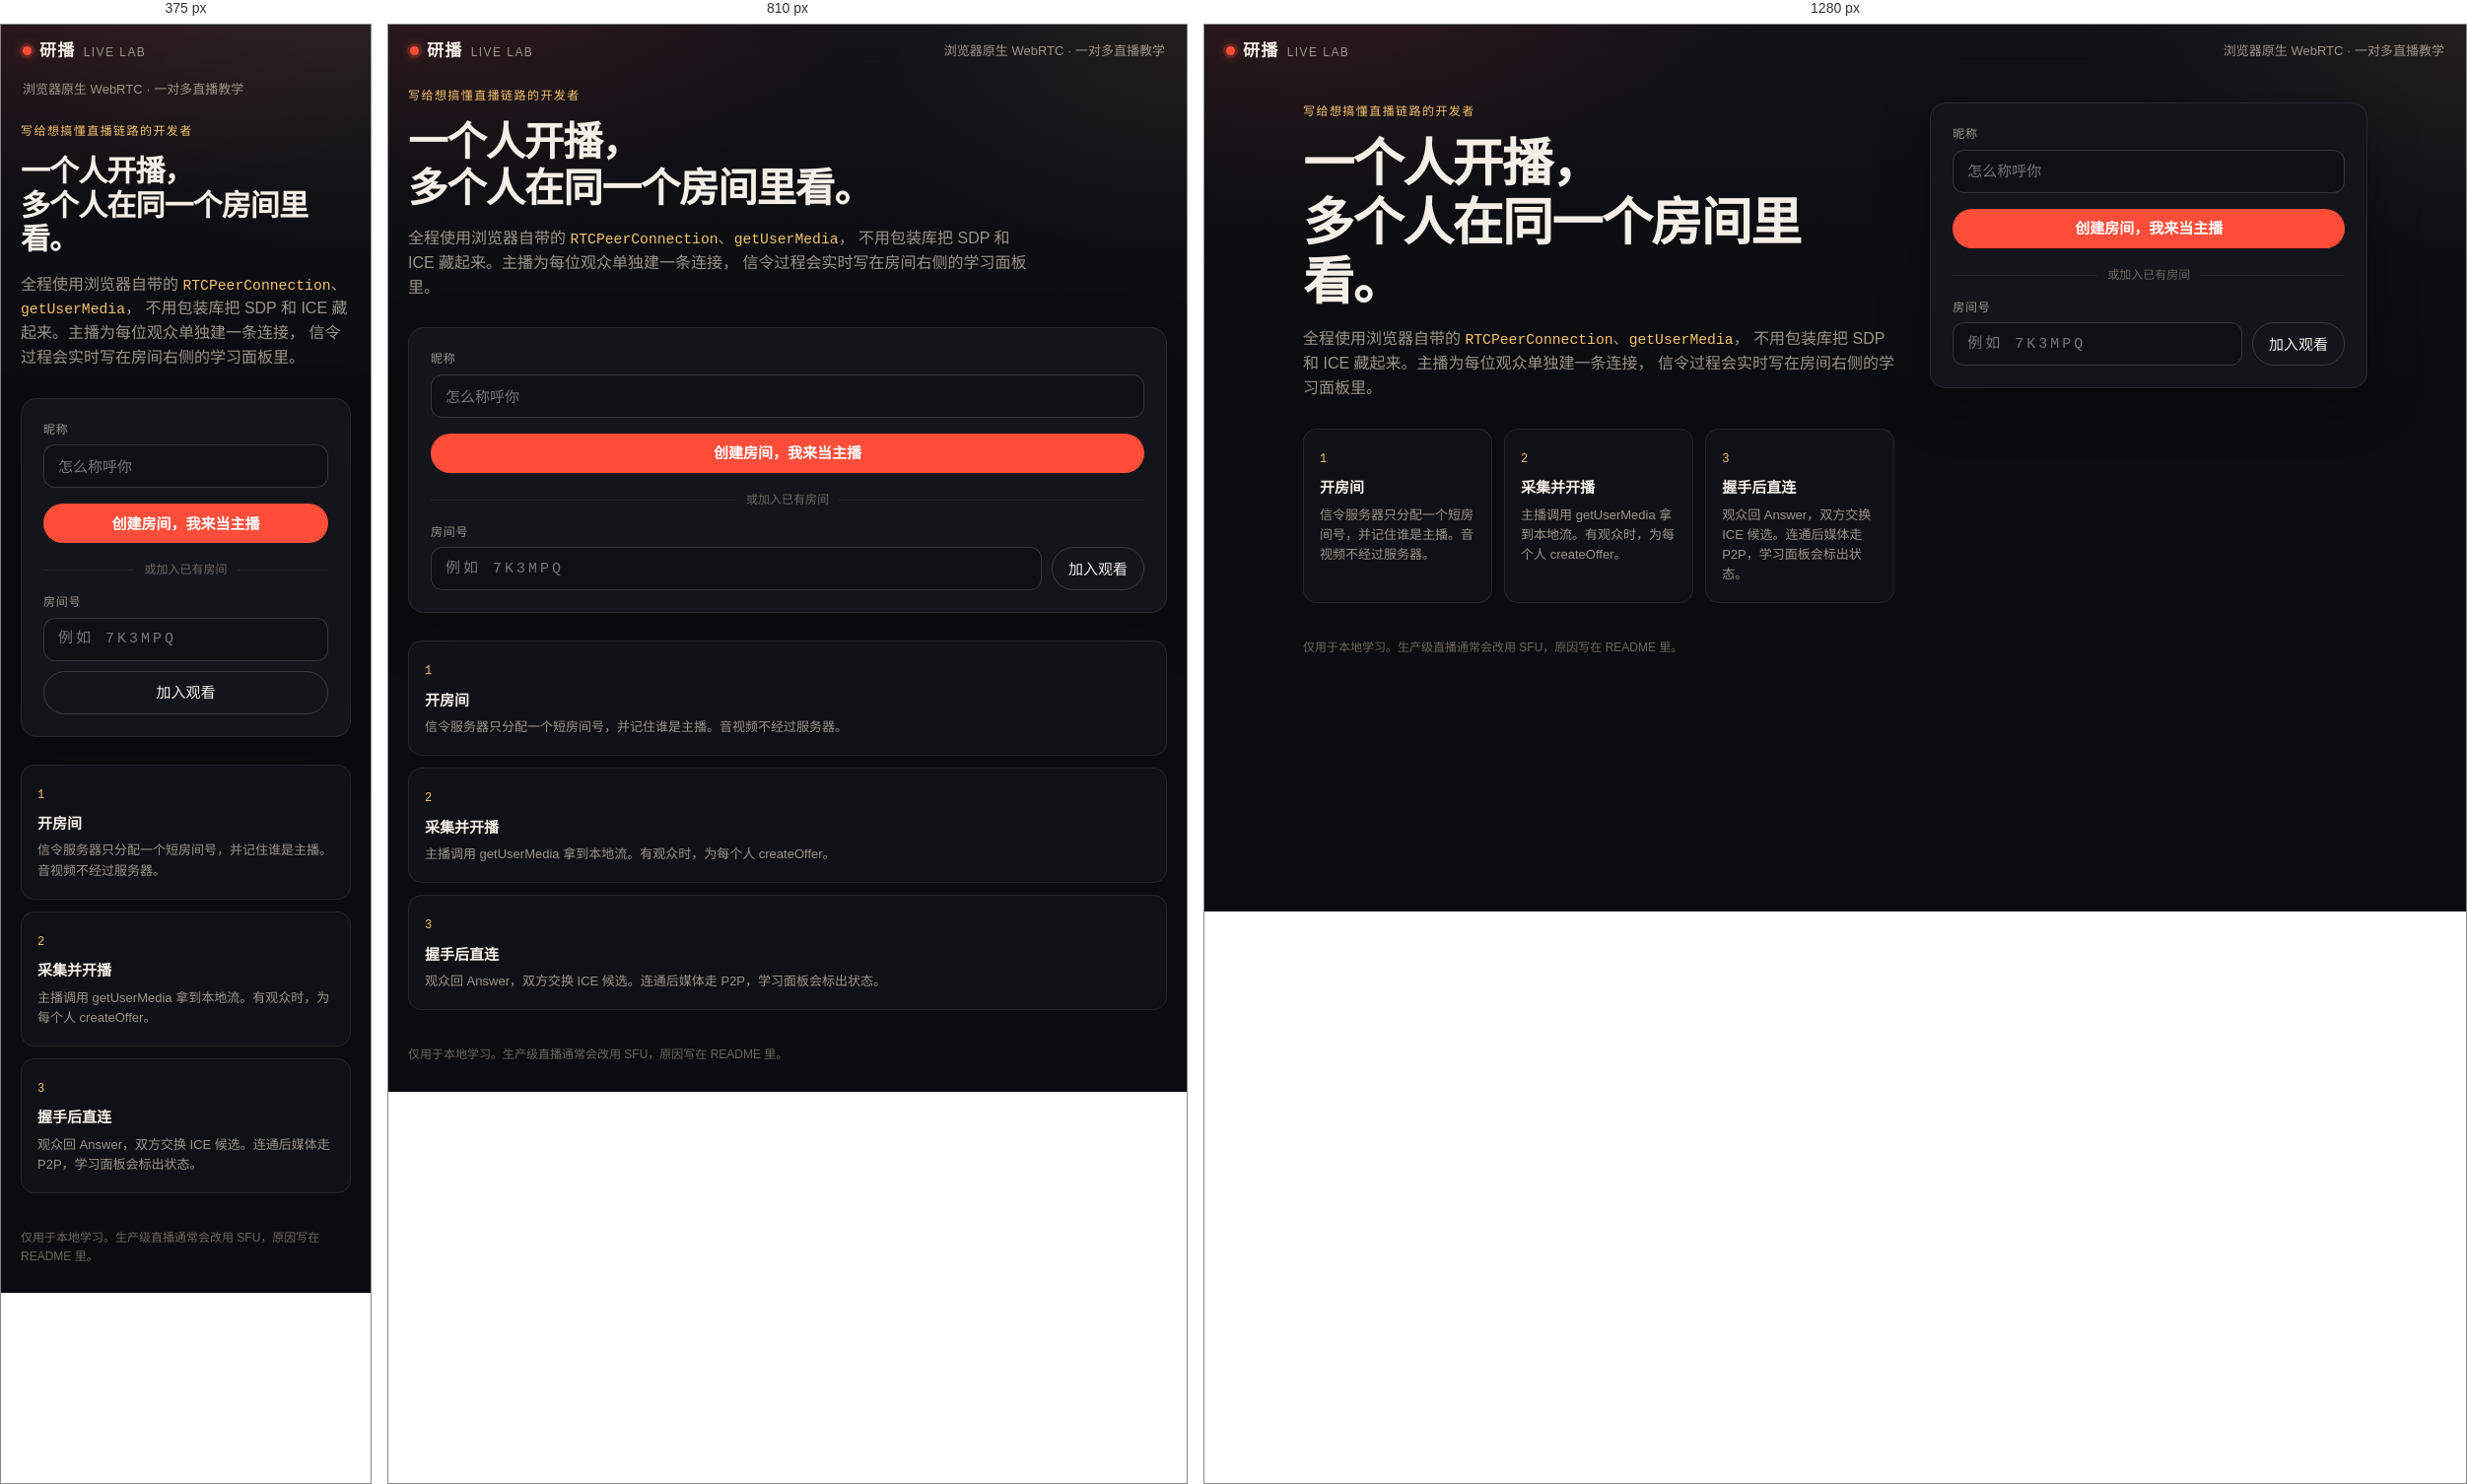
Rendered at 375 px, 810 px and 1280 px, left to right.

<!-- file: index.html -->
<!DOCTYPE html>
<html lang="zh-CN">
<head>
  <meta charset="UTF-8" />
  <meta name="viewport" content="width=device-width, initial-scale=1" />
  <title>研播 Live Lab — WebRTC 直播学习</title>
  <link rel="icon" href="./assets/favicon.svg" type="image/svg+xml" />
  <link rel="preconnect" href="https://fonts.googleapis.com" />
  <link rel="preconnect" href="https://fonts.gstatic.com" crossorigin />
  <link href="https://fonts.googleapis.com/css2?family=IBM+Plex+Mono:wght@400;500&family=IBM+Plex+Sans:wght@400;500;600;700&family=Noto+Sans+SC:wght@400;500;600;700&display=swap" rel="stylesheet" />
  <link rel="stylesheet" href="./css/style.css" />
</head>
<body class="page-home">
  <div class="ambient" aria-hidden="true"></div>
  <header class="topbar topbar-home">
    <a class="brand" href="./">
      <span class="brand-led" aria-hidden="true"></span>
      <span class="brand-name">研播</span>
      <span class="brand-sub">Live Lab</span>
    </a>
    <p class="topbar-tag">浏览器原生 WebRTC · 一对多直播教学</p>
  </header>

  <main class="home">
    <section class="hero">
      <p class="eyebrow">写给想搞懂直播链路的开发者</p>
      <h1>一个人开播，<br />多个人在同一个房间里看。</h1>
      <p class="lede">
        全程使用浏览器自带的 <code>RTCPeerConnection</code>、<code>getUserMedia</code>，
        不用包装库把 SDP 和 ICE 藏起来。主播为每位观众单独建一条连接，
        信令过程会实时写在房间右侧的学习面板里。
      </p>
    </section>

    <section class="entry-card" aria-label="进入房间">
      <label class="field">
        <span>昵称</span>
        <input id="nickname" type="text" maxlength="16" placeholder="怎么称呼你" autocomplete="nickname" />
      </label>

      <button type="button" class="btn btn-primary btn-block" id="btn-create">
        创建房间，我来当主播
      </button>

      <div class="or-row" role="separator">或加入已有房间</div>

      <div class="join-row">
        <label class="field field-grow">
          <span>房间号</span>
          <input id="room-code" type="text" maxlength="6" placeholder="例如 7K3MPQ" spellcheck="false" autocomplete="off" />
        </label>
        <button type="button" class="btn btn-secondary" id="btn-join">加入观看</button>
      </div>
    </section>

    <section class="path" aria-label="学习路径">
      <article>
        <span class="step-no">1</span>
        <h2>开房间</h2>
        <p>信令服务器只分配一个短房间号，并记住谁是主播。音视频不经过服务器。</p>
      </article>
      <article>
        <span class="step-no">2</span>
        <h2>采集并开播</h2>
        <p>主播调用 getUserMedia 拿到本地流。有观众时，为每个人 createOffer。</p>
      </article>
      <article>
        <span class="step-no">3</span>
        <h2>握手后直连</h2>
        <p>观众回 Answer，双方交换 ICE 候选。连通后媒体走 P2P，学习面板会标出状态。</p>
      </article>
    </section>
  </main>

  <footer class="home-foot">
    仅用于本地学习。生产级直播通常会改用 SFU，原因写在 README 里。
  </footer>

  <script type="module" src="./js/home.js"></script>
</body>
</html>


/* @media block from css/style.css */
@media (max-width: 980px) {
  .home {
    grid-template-columns: 1fr;
    margin-top: 8px;
  }
  .entry-card,
  .hero,
  .path { grid-column: 1; grid-row: auto; }
  .path { grid-template-columns: 1fr; }
  .room {
    grid-template-columns: 1fr;
  }
  .learn-panel { min-height: 520px; }
  .topbar { flex-wrap: wrap; }
  .topbar-tag { margin-left: 0; }
}

/* @media block from css/style.css */
@media (max-width: 640px) {
  .join-row { flex-direction: column; align-items: stretch; }
  .topbar-actions .self-name { display: none; }
  .hero h1 { font-size: 30px; }
}